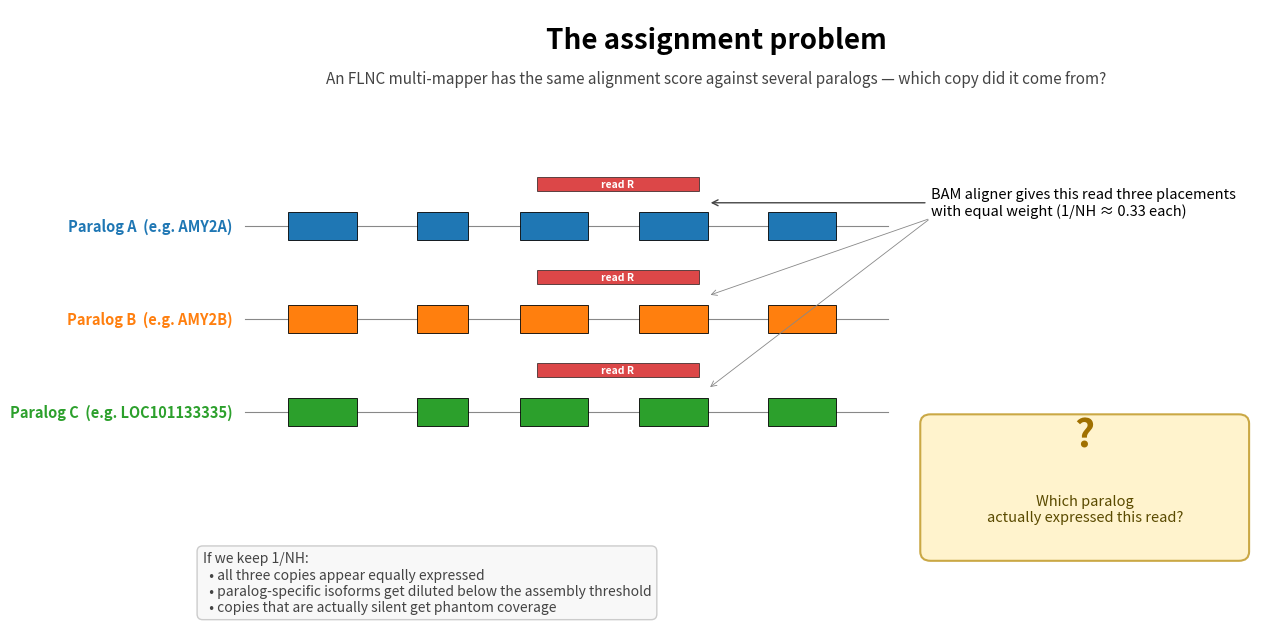

The matplotlib source for this figure: (Note: this script raises an exception after producing the figure.)
#!/usr/bin/env python3
"""Problem setup: an FLNC read multi-maps across paralogs; the BAM aligner
hands us 1/NH weights — we want a way to actually decide which copy this
read came from."""
import matplotlib.pyplot as plt
import matplotlib.patches as patches
from matplotlib.patches import FancyArrowPatch, FancyBboxPatch

fig, ax = plt.subplots(figsize=(13, 6.5))
ax.set_xlim(0, 13)
ax.set_ylim(0, 8)
ax.axis('off')

# Title
ax.text(6.5, 7.5, "The assignment problem", fontsize=20, fontweight='bold', ha='center')
ax.text(6.5, 7.05, "An FLNC multi-mapper has the same alignment score against several paralogs — "
                    "which copy did it come from?", fontsize=11, ha='center', color='#444')

# Three paralog tracks
paralog_y = [5.2, 4.0, 2.8]
paralog_labels = ["Paralog A  (e.g. AMY2A)", "Paralog B  (e.g. AMY2B)", "Paralog C  (e.g. LOC101133335)"]
paralog_colors = ['#1f77b4', '#ff7f0e', '#2ca02c']

# Schematic exon layouts for each paralog (very stylized).
exon_layouts = [
    [(1.5, 2.3), (3.0, 3.6), (4.2, 5.0), (5.6, 6.4), (7.1, 7.9)],
    [(1.5, 2.3), (3.0, 3.6), (4.2, 5.0), (5.6, 6.4), (7.1, 7.9)],
    [(1.5, 2.3), (3.0, 3.6), (4.2, 5.0), (5.6, 6.4), (7.1, 7.9)],
]

for y, lbl, col, exons in zip(paralog_y, paralog_labels, paralog_colors, exon_layouts):
    # backbone line
    ax.plot([1.0, 8.5], [y, y], color='#888', lw=0.8, zorder=1)
    # exons
    for (x0, x1) in exons:
        rect = patches.Rectangle((x0, y - 0.18), x1 - x0, 0.36,
                                 facecolor=col, edgecolor='black', lw=0.6, zorder=2)
        ax.add_patch(rect)
    ax.text(0.85, y, lbl, fontsize=10.5, ha='right', va='center', color=col, fontweight='bold')

# A multi-mapping read shown 3 times (once over each paralog) with thin dashed arrows
read_x0, read_x1 = 4.4, 6.3
for y in paralog_y:
    rect = patches.Rectangle((read_x0, y + 0.45), read_x1 - read_x0, 0.18,
                             facecolor='#d62728', edgecolor='black', lw=0.5, alpha=0.85, zorder=3)
    ax.add_patch(rect)
    ax.text(read_x0 + (read_x1 - read_x0)/2, y + 0.54,
            "read R", fontsize=7.5, ha='center', va='center', color='white', fontweight='bold')

# Annotation: "weight = 1/NH"
ax.annotate("BAM aligner gives this read three placements\nwith equal weight (1/NH ≈ 0.33 each)",
            xy=(6.4, 5.5), xytext=(9.0, 5.5),
            fontsize=10.5, va='center',
            arrowprops=dict(arrowstyle='->', color='#444', lw=1.0))
ax.annotate("", xy=(6.4, 4.3), xytext=(9.0, 5.3),
            arrowprops=dict(arrowstyle='->', color='#888', lw=0.6))
ax.annotate("", xy=(6.4, 3.1), xytext=(9.0, 5.3),
            arrowprops=dict(arrowstyle='->', color='#888', lw=0.6))

# Right-side question box
qbox = FancyBboxPatch((9.0, 1.0), 3.6, 1.65,
                     boxstyle="round,pad=0.12",
                     facecolor='#fff3cd', edgecolor='#caa845', lw=1.5)
ax.add_patch(qbox)
ax.text(10.8, 2.35, "?", fontsize=28, fontweight='bold', ha='center', color='#a07000')
ax.text(10.8, 1.55, "Which paralog\nactually expressed this read?",
        fontsize=10.5, ha='center', va='center', color='#5a4a00')

# Bottom: what we'd lose with naive 1/NH
ax.text(0.5, 1.0,
        "If we keep 1/NH:\n"
        "  • all three copies appear equally expressed\n"
        "  • paralog-specific isoforms get diluted below the assembly threshold\n"
        "  • copies that are actually silent get phantom coverage",
        fontsize=10, va='top', color='#444',
        bbox=dict(boxstyle='round,pad=0.4', facecolor='#f8f8f8', edgecolor='#ccc'))

plt.tight_layout()
plt.savefig('/scratch/jxi21/Assembler/Rustle/bench/meeting_2026_05_06_hmm_em/01_problem_setup.png',
            dpi=160, bbox_inches='tight')
print("01_problem_setup.png written")
